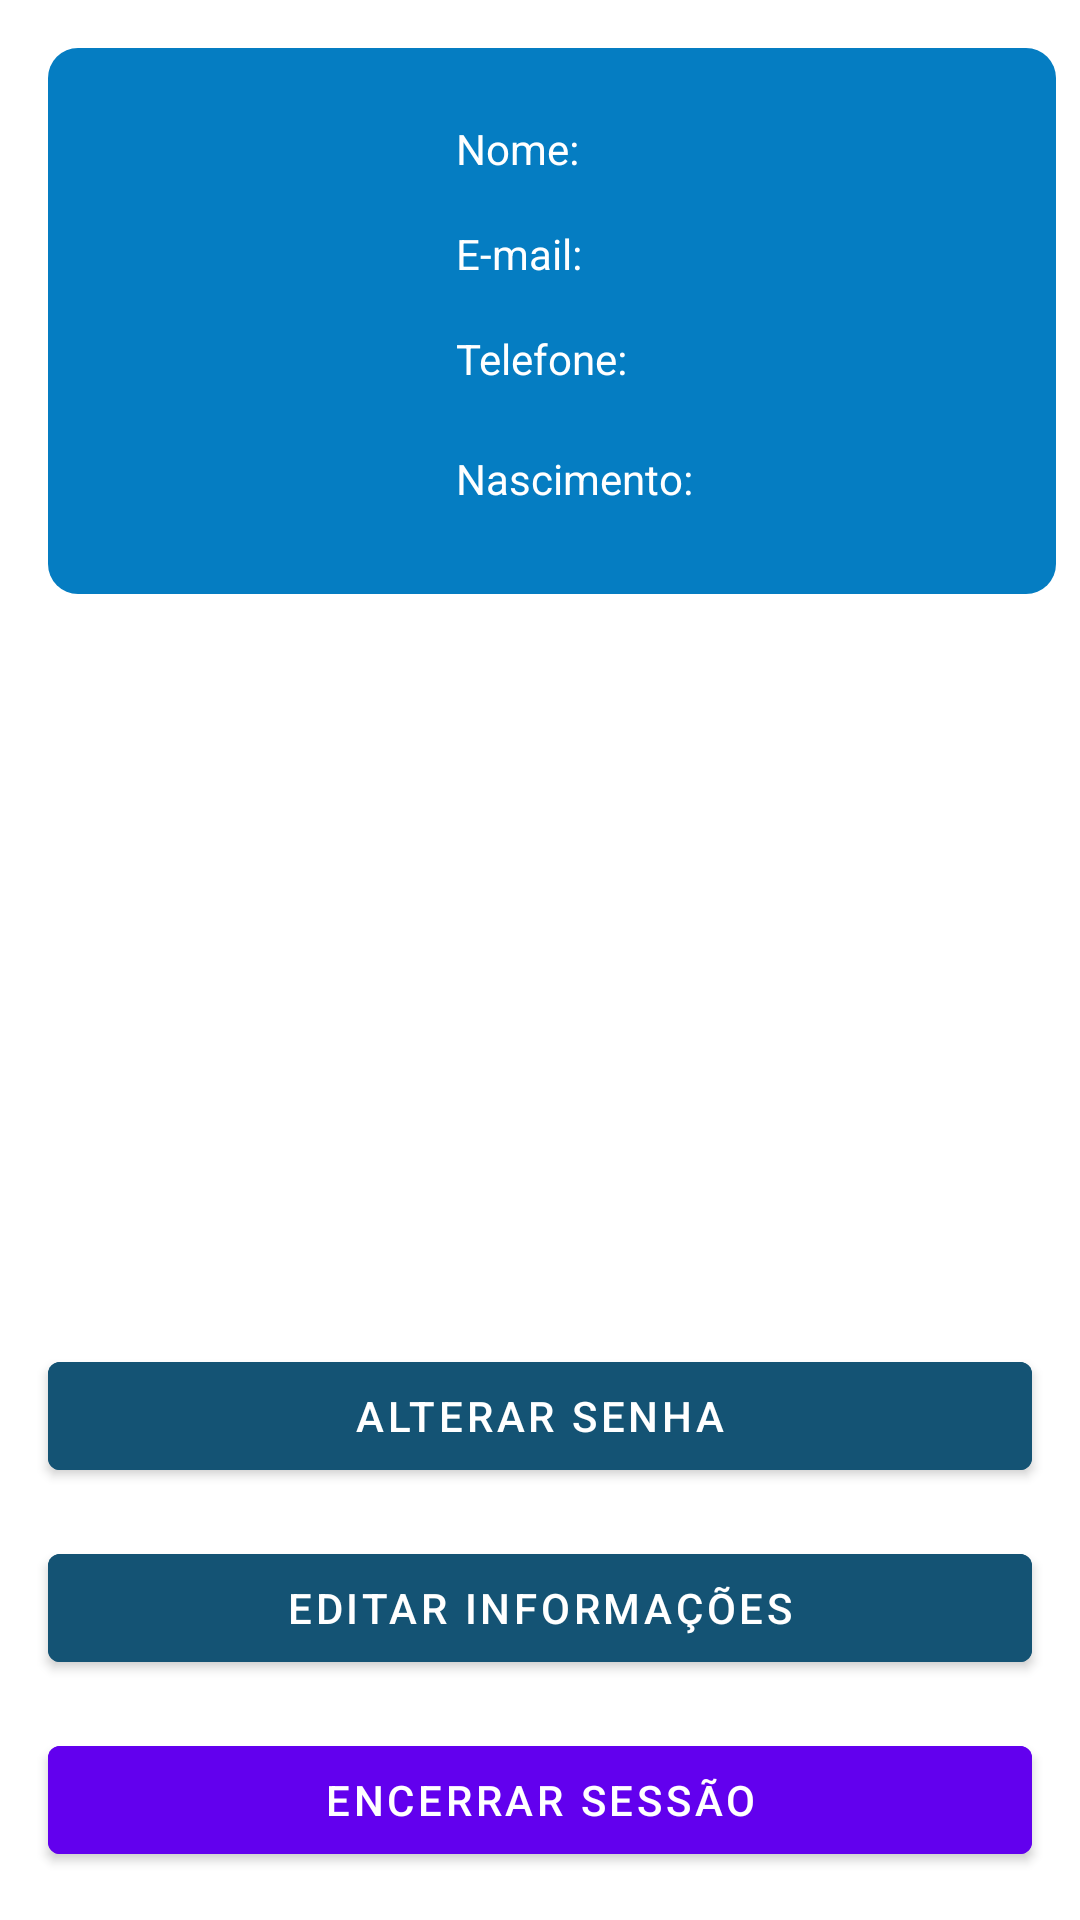

Reconstruct the res/layout file that produces this screen, plus the resources it refers to.
<!-- AndroidManifest.xml: application theme Theme.Time_in -->
<!-- res/layout/fragment_perfil.xml -->
<?xml version="1.0" encoding="utf-8"?>
<androidx.constraintlayout.widget.ConstraintLayout xmlns:android="http://schemas.android.com/apk/res/android"
    xmlns:app="http://schemas.android.com/apk/res-auto"
    xmlns:tools="http://schemas.android.com/tools"
    android:layout_width="match_parent"
    android:layout_height="match_parent"
    tools:context=".fragments.PerfilFragment"
    tools:layout_editor_absoluteX="1dp"
    tools:layout_editor_absoluteY="164dp">

    <Button
        android:id="@+id/btnAlterarSenha"
        android:layout_width="0dp"
        android:layout_height="wrap_content"
        android:layout_marginStart="16dp"
        android:layout_marginEnd="16dp"
        android:layout_marginBottom="16dp"
        android:backgroundTint="@color/verde_escuro"
        android:text="@string/txt_alterar_senha"
        app:layout_constraintBottom_toTopOf="@+id/btnEditarInformacoesPerfil"
        app:layout_constraintEnd_toEndOf="parent"
        app:layout_constraintStart_toStartOf="parent" />

    <androidx.constraintlayout.widget.ConstraintLayout
        android:layout_width="0dp"
        android:layout_height="wrap_content"
        android:layout_marginStart="16dp"
        android:layout_marginTop="16dp"
        android:layout_marginEnd="8dp"
        android:background="@drawable/caixinha_perfil"
        android:backgroundTint="@color/azul"
        app:layout_constraintEnd_toEndOf="parent"
        app:layout_constraintStart_toStartOf="parent"
        app:layout_constraintTop_toTopOf="parent">

        <ImageView
            android:id="@+id/imPerfil"
            android:layout_width="120dp"
            android:layout_height="@dimen/img_height_img"
            android:layout_marginStart="8dp"
            android:layout_marginTop="16dp"
            android:layout_marginBottom="16dp"
            android:scaleType="centerCrop"
            app:layout_constraintBottom_toBottomOf="parent"
            app:layout_constraintStart_toStartOf="parent"
            app:layout_constraintTop_toTopOf="parent"
            tools:src="@tools:sample/avatars" />

        <TextView
            android:id="@+id/tvHintNome"
            android:layout_width="wrap_content"
            android:layout_height="wrap_content"
            android:layout_marginStart="8dp"
            android:layout_marginTop="24dp"
            android:text="@string/hint_nome"
            android:textColor="#FFFFFF"
            android:textSize="14sp"
            app:layout_constraintStart_toEndOf="@+id/imPerfil"
            app:layout_constraintTop_toTopOf="parent" />

        <TextView
            android:id="@+id/tvHintEmail"
            android:layout_width="wrap_content"
            android:layout_height="wrap_content"
            android:layout_marginStart="8dp"
            android:layout_marginTop="16dp"
            android:text="@string/hint_email"
            android:textColor="#FFFFFF"
            android:textSize="14sp"
            app:layout_constraintStart_toEndOf="@+id/imPerfil"
            app:layout_constraintTop_toBottomOf="@+id/tvHintNome" />

        <TextView
            android:id="@+id/tvEmailUsuario"
            android:layout_width="0dp"
            android:layout_height="wrap_content"
            android:layout_marginStart="8dp"
            android:layout_marginTop="16dp"
            android:layout_marginEnd="8dp"
            android:textColor="#FFFFFF"
            android:textSize="14sp"
            app:layout_constraintEnd_toEndOf="parent"
            app:layout_constraintStart_toEndOf="@+id/tvHintEmail"
            app:layout_constraintTop_toBottomOf="@+id/tvNomeUsuario" />

        <TextView
            android:id="@+id/tvNomeUsuario"
            android:layout_width="0dp"
            android:layout_height="wrap_content"
            android:layout_marginStart="8dp"
            android:layout_marginTop="24dp"
            android:layout_marginEnd="8dp"
            android:textColor="#FFFFFF"
            android:textSize="14sp"
            app:layout_constraintEnd_toEndOf="parent"
            app:layout_constraintStart_toEndOf="@+id/tvHintNome"
            app:layout_constraintTop_toTopOf="parent" />

        <TextView
            android:id="@+id/tvTelefoneUsuario"
            android:layout_width="0dp"
            android:layout_height="wrap_content"
            android:layout_marginStart="8dp"
            android:layout_marginTop="16dp"
            android:layout_marginEnd="8dp"
            android:textColor="#FFFFFF"
            android:textSize="14sp"
            app:layout_constraintEnd_toEndOf="parent"
            app:layout_constraintStart_toEndOf="@+id/textView11"
            app:layout_constraintTop_toBottomOf="@+id/tvEmailUsuario" />

        <TextView
            android:id="@+id/tvDataNascimentoUsuario"
            android:layout_width="0dp"
            android:layout_height="wrap_content"
            android:layout_marginStart="8dp"
            android:layout_marginTop="16dp"
            android:layout_marginEnd="8dp"
            android:layout_marginBottom="24dp"
            android:textColor="#FFFFFF"
            android:textSize="14sp"
            app:layout_constraintBottom_toBottomOf="parent"
            app:layout_constraintEnd_toEndOf="parent"
            app:layout_constraintHorizontal_bias="1.0"
            app:layout_constraintStart_toEndOf="@+id/textView13"
            app:layout_constraintTop_toBottomOf="@+id/tvTelefoneUsuario" />

        <TextView
            android:id="@+id/textView11"
            android:layout_width="wrap_content"
            android:layout_height="wrap_content"
            android:layout_marginStart="8dp"
            android:layout_marginTop="16dp"
            android:text="@string/txt_telefone"
            android:textColor="#FFFFFF"
            android:textSize="14sp"
            app:layout_constraintStart_toEndOf="@+id/imPerfil"
            app:layout_constraintTop_toBottomOf="@+id/tvHintEmail" />

        <TextView
            android:id="@+id/textView13"
            android:layout_width="wrap_content"
            android:layout_height="wrap_content"
            android:layout_marginStart="8dp"
            android:layout_marginTop="16dp"
            android:layout_marginBottom="24dp"
            android:text="@string/hint_data"
            android:textColor="#FFFFFF"
            android:textSize="14sp"
            app:layout_constraintBottom_toBottomOf="parent"
            app:layout_constraintStart_toEndOf="@+id/imPerfil"
            app:layout_constraintTop_toBottomOf="@+id/textView11" />
    </androidx.constraintlayout.widget.ConstraintLayout>

    <Button
        android:id="@+id/btnEditarInformacoesPerfil"
        android:layout_width="0dp"
        android:layout_height="wrap_content"
        android:layout_marginStart="16dp"
        android:layout_marginEnd="16dp"
        android:layout_marginBottom="16dp"
        android:backgroundTint="@color/verde_escuro"
        android:text="@string/btn_editar_informacoes"
        app:layout_constraintBottom_toTopOf="@+id/btnDeslogar"
        app:layout_constraintEnd_toEndOf="parent"
        app:layout_constraintHorizontal_bias="0.498"
        app:layout_constraintStart_toStartOf="parent" />

    <Button
        android:id="@+id/btnDeslogar"
        android:layout_width="0dp"
        android:layout_height="wrap_content"
        android:layout_marginStart="16dp"
        android:layout_marginEnd="16dp"
        android:layout_marginBottom="16dp"
        android:backgroundTint="@color/design_default_color_primary"
        android:text="@string/txt_deslogar"
        app:layout_constraintBottom_toBottomOf="parent"
        app:layout_constraintEnd_toEndOf="parent"
        app:layout_constraintStart_toStartOf="parent" />

</androidx.constraintlayout.widget.ConstraintLayout>
<!-- resources referenced by this layout -->
<resources>
  <color name="azul">#057dc2</color>
  <color name="verde_escuro">#145374</color>
  <dimen name="img_height_img">150dp</dimen>
  <!-- drawable caixinha_perfil (drawable) -->
  <?xml version="1.0" encoding="utf-8"?>
  <shape xmlns:android="http://schemas.android.com/apk/res/android">
      <solid android:color="#057dc2"/>
      <corners android:radius="10dp"/>
  </shape>
  <string name="btn_editar_informacoes">Editar informações</string>
  <string name="hint_data">Nascimento:</string>
  <string name="hint_email">E-mail:</string>
  <string name="hint_nome">Nome:</string>
  <string name="txt_alterar_senha">Alterar Senha</string>
  <string name="txt_deslogar">Encerrar sessão</string>
  <string name="txt_telefone">Telefone:</string>
  <style name="Theme.Time_in" parent="Theme.MaterialComponents.DayNight.DarkActionBar">
          
          <item name="colorPrimary">@color/azul_escuro</item>
          <item name="colorPrimaryVariant">@color/azul</item>
          <item name="colorOnPrimary">@color/white</item>
          
          <item name="colorSecondary">@color/teal_200</item>
          <item name="colorSecondaryVariant">@color/teal_700</item>
          <item name="colorOnSecondary">@color/black</item>
          
          <item name="android:statusBarColor">?attr/colorPrimaryVariant</item>
          
      </style>
  <color name="azul_escuro">#284174</color>
  <color name="white">#FFFFFFFF</color>
  <color name="teal_200">#FF03DAC5</color>
  <color name="teal_700">#FF018786</color>
  <color name="black">#FF000000</color>
</resources>
